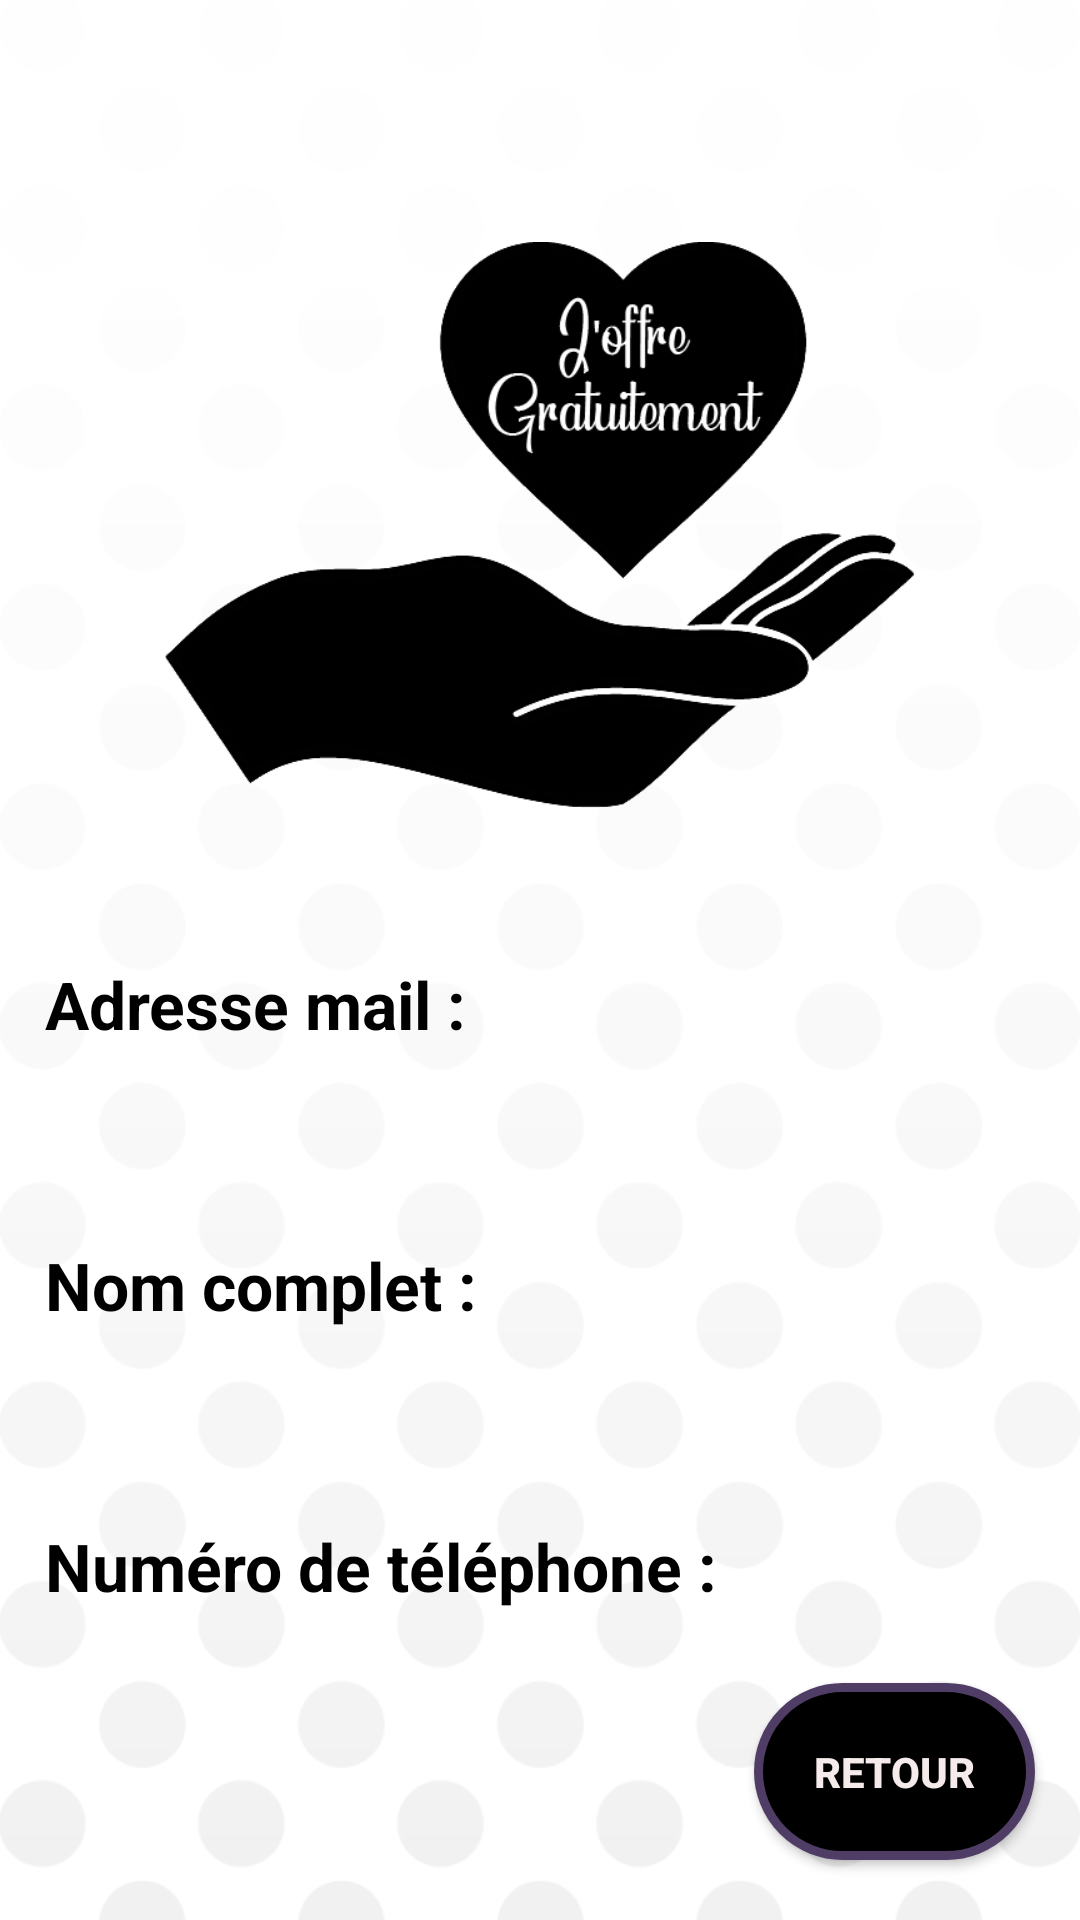

Android layout source for this screen:
<!-- AndroidManifest.xml: application theme Theme.OffrirGratuitement -->
<!-- res/layout/activity_personal.xml -->
<?xml version="1.0" encoding="utf-8"?>
<RelativeLayout xmlns:android="http://schemas.android.com/apk/res/android"
    xmlns:app="http://schemas.android.com/apk/res-auto"
    xmlns:tools="http://schemas.android.com/tools"
    android:layout_width="match_parent"
    android:layout_height="match_parent"
    tools:context=".PersonalActivity"
    android:background="@drawable/background">

    <ImageView
        android:id="@+id/personal_logo"
        android:layout_width="250dp"
        android:layout_height="250dp"
        android:layout_centerHorizontal="true"
        android:layout_marginTop="50dp"
        android:src="@drawable/charity2"
        />

    <TextView
        android:id="@+id/personal_email_txt_view"
        android:layout_width="wrap_content"
        android:layout_height="wrap_content"
        android:text="Adresse mail :"
        android:textSize="22sp"
        android:textColor="@color/black"
        android:layout_below="@+id/personal_logo"
        android:layout_marginLeft="15dp"
        android:textStyle="bold"
        android:layout_marginTop="20dp"
        />

    <TextView
        android:id="@+id/personal_input_email_txt_view"
        android:layout_width="wrap_content"
        android:layout_height="wrap_content"
        android:text=""
        android:textSize="22sp"
        android:textColor="@color/grey"
        android:layout_below="@+id/personal_email_txt_view"
        android:layout_marginLeft="15dp"
        android:textStyle="bold"
        android:layout_marginTop="15dp"
        />


    <TextView
        android:id="@+id/personal_name_txt_view"
        android:layout_width="wrap_content"
        android:layout_height="wrap_content"
        android:text="Nom complet :"
        android:textSize="22sp"
        android:textColor="@color/black"
        android:layout_marginTop="20dp"
        android:layout_below="@+id/personal_input_email_txt_view"
        android:layout_marginLeft="15dp"
        android:textStyle="bold"
        />

    <TextView
        android:id="@+id/personal_input_name_txt_view"
        android:layout_width="wrap_content"
        android:layout_height="wrap_content"
        android:text=""
        android:textSize="22sp"
        android:textColor="@color/grey"
        android:layout_marginTop="15dp"
        android:layout_below="@+id/personal_name_txt_view"
        android:layout_marginLeft="15dp"
        android:textStyle="bold"
        />

    <TextView
        android:id="@+id/personal_number_txt_view"
        android:layout_width="wrap_content"
        android:layout_height="wrap_content"
        android:text="Numéro de téléphone :"
        android:textSize="22sp"
        android:layout_marginTop="20dp"
        android:textColor="@color/black"
        android:layout_below="@+id/personal_input_name_txt_view"
        android:layout_marginLeft="15dp"
        android:textStyle="bold"
        />

    <TextView
        android:id="@+id/personal_input_number_txt_view"
        android:layout_width="wrap_content"
        android:layout_height="wrap_content"
        android:text=""
        android:textSize="22sp"
        android:layout_marginTop="15dp"
        android:textColor="@color/grey"
        android:layout_below="@+id/personal_number_txt_view"
        android:layout_marginLeft="15dp"
        android:textStyle="bold"
        />


    <Button
        android:id="@+id/personal_back_btn"
        android:layout_width="wrap_content"
        android:layout_height="wrap_content"
        android:background="@drawable/buttons"
        android:drawableLeft="@drawable/ic_back"
        android:text="Retour"
        android:textColor="@color/white"
        android:layout_alignParentBottom="true"
        android:layout_alignParentRight="true"
        android:layout_marginRight="15dp"
        android:layout_marginBottom="20dp"
        android:textStyle="bold"
        android:padding="20sp"
        />


</RelativeLayout>
<!-- resources referenced by this layout -->
<resources>
  <color name="black">#FF000000</color>
  <color name="grey">#4B4A4C</color>
  <color name="white">#F6EBEB</color>
  <!-- drawable background: jpg bitmap (drawable-normal, 20563 bytes) -->
  <!-- drawable buttons (drawable) -->
  <?xml version="1.0" encoding="utf-8"?>
  <shape xmlns:android="http://schemas.android.com/apk/res/android">
  
      <solid
          android:color="@color/black"
          >
  
      </solid>
  
      <stroke
          android:color="#503D66"
          android:width="3dp"
          >
  
      </stroke>
  
      <corners
          android:radius="30dp"
          >
      </corners>
  
  </shape>
  <!-- drawable charity2: png bitmap (drawable, 43636 bytes) -->
  <style name="Theme.OffrirGratuitement" parent="Theme.AppCompat.Light.NoActionBar">
          
          <item name="colorPrimary">@color/purple_500</item>
          <item name="colorPrimaryVariant">@color/purple_700</item>
          <item name="colorOnPrimary">@color/white</item>
          
          <item name="colorSecondary">@color/teal_200</item>
          <item name="colorSecondaryVariant">@color/teal_700</item>
          <item name="colorOnSecondary">@color/black</item>
          
          <item name="android:statusBarColor" tools:targetApi="l">?attr/colorPrimaryVariant</item>
          
      </style>
  <color name="purple_500">#FF6200EE</color>
  <color name="purple_700">#FF3700B3</color>
  <color name="teal_200">#FF03DAC5</color>
  <color name="teal_700">#FF018786</color>
</resources>
